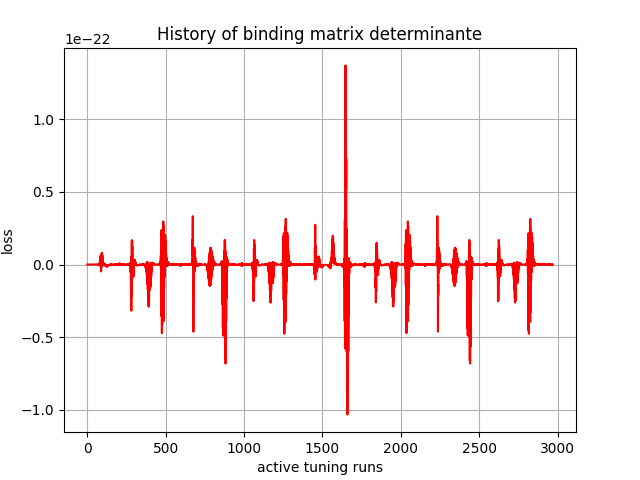

The table this chart was drawn from, first rows:
, 0
0, -1e-44
1, 8.7085055e-38
2, 3.4889334e-33
3, 1.1560544e-31
4, 8.0482634e-30
5, -2.882731e-29
6, 1.2616056e-27
7, -2.2104382e-28
8, 4.307379e-27
9, -4.824476e-27
10, 1.2700112e-27
11, -7.964957e-27
12, 7.701544e-28
13, -8.884448e-28
14, 9.297828e-27
15, 1.201532e-26
16, 1.6808255e-26
17, 2.3593053e-26
18, 1.7632004e-26
19, 2.9469557e-26
20, 1.219549e-26
21, 3.1511345e-26
22, 3.7852246e-27
23, 3.0432796e-26
24, -3.7727897e-27
25, 2.79251e-26
26, -9.255434e-27
27, 2.5566751e-26
28, -1.168874e-26
29, 2.3062663e-26
30, -1.1179738e-26
31, 2.0265028e-26
32, -1.0226378e-26
33, 1.7972741e-26
34, -8.0209836e-27
35, 1.6584361e-26
36, -5.3303905e-27
37, 1.5357746e-26
38, -2.8594505e-27
39, 1.479928e-26
40, 5.173831e-28
41, 1.5697979e-26
42, 4.0666485e-27
43, 1.596665e-26
44, 9.7044174e-27
45, 1.7023173e-26
46, 1.8835954e-26
47, 1.9004867e-26
48, 3.2751422e-26
49, 2.0310984e-26
50, 5.327637e-26
51, 2.0250945e-26
52, 7.387372e-26
53, 2.1813562e-26
54, 8.402734e-26
55, 2.2090088e-26
56, 8.0043775e-26
57, 2.614787e-26
58, 4.643363e-26
59, 4.0804582e-26
... 2,910 more rows
